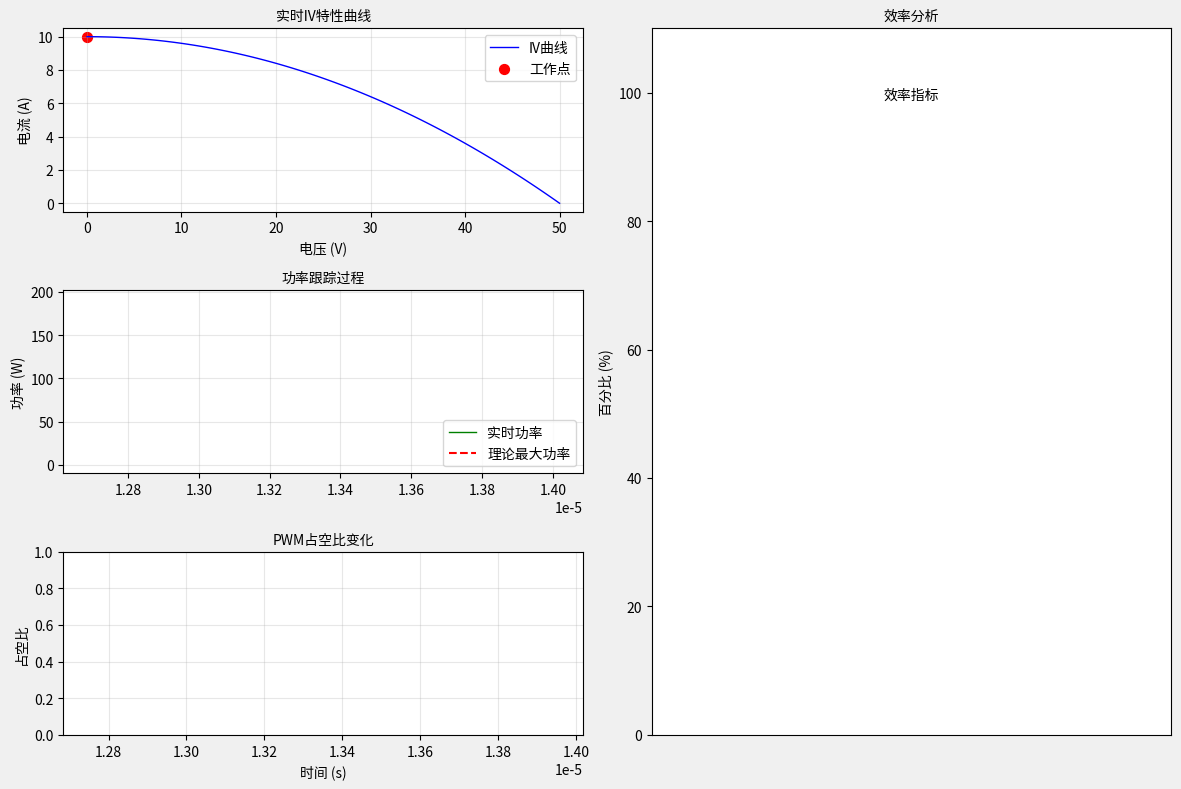

Here is the Python script that generated this plot: (Note: this script raises an exception after producing the figure.)
# analysis/visualizer.py
import matplotlib.pyplot as plt
import matplotlib.animation as animation
from matplotlib.gridspec import GridSpec
import numpy as np
from collections import deque

class SimulationVisualizer:
    def __init__(self, max_history=500, refresh_interval=100):
        """
        初始化可视化组件
        
        参数：
            max_history: 最大历史数据点数
            refresh_interval: 动画刷新间隔(毫秒)
        """
        self.max_history = max_history
        self.fig = plt.figure(figsize=(12, 8), facecolor='#f0f0f0')
        self.gs = GridSpec(3, 2, figure=self.fig)
        
        # 初始化子图
        self._init_iv_curve_plot()
        self._init_power_plot()
        self._init_duty_cycle_plot()
        self._init_histogram()
        
        # 数据缓冲区
        self._init_data_buffers()
        
        # 动画配置
        self.ani = animation.FuncAnimation(
            self.fig, 
            self._update, 
            interval=refresh_interval,
            cache_frame_data=False
        )
        
        plt.tight_layout()
    
    def _init_data_buffers(self):
        """初始化数据存储结构"""
        self.time_buffer = deque(maxlen=self.max_history)
        self.voltage_buffer = deque(maxlen=self.max_history)
        self.current_buffer = deque(maxlen=self.max_history)
        self.power_buffer = deque(maxlen=self.max_history)
        self.duty_cycle_buffer = deque(maxlen=self.max_history)
    
    def _init_iv_curve_plot(self):
        """IV特性曲线子图"""
        self.ax_iv = self.fig.add_subplot(self.gs[0, 0])
        self.ax_iv.set_title("实时IV特性曲线", fontsize=10)
        self.ax_iv.set_xlabel("电压 (V)")
        self.ax_iv.set_ylabel("电流 (A)")
        self.iv_line, = self.ax_iv.plot([], [], 'b-', lw=1, label='IV曲线')
        self.operating_point = self.ax_iv.scatter([], [], c='r', s=50, 
                                                label='工作点')
        self.ax_iv.grid(True, alpha=0.3)
        self.ax_iv.legend(loc='upper right')
    
    def _init_power_plot(self):
        """功率跟踪子图"""
        self.ax_power = self.fig.add_subplot(self.gs[1, 0])
        self.ax_power.set_title("功率跟踪过程", fontsize=10)
        self.ax_power.set_ylabel("功率 (W)")
        self.power_line, = self.ax_power.plot([], [], 'g-', lw=1, 
                                            label='实时功率')
        self.max_power_line, = self.ax_power.plot([], [], 'r--', lw=1.5,
                                                label='理论最大功率')
        self.ax_power.grid(True, alpha=0.3)
        self.ax_power.legend(loc='lower right')
    
    def _init_duty_cycle_plot(self):
        """占空比控制子图"""
        self.ax_duty = self.fig.add_subplot(self.gs[2, 0])
        self.ax_duty.set_title("PWM占空比变化", fontsize=10)
        self.ax_duty.set_xlabel("时间 (s)")
        self.ax_duty.set_ylabel("占空比")
        self.duty_line, = self.ax_duty.plot([], [], 'm-', lw=1, 
                                          label='占空比')
        self.ax_duty.grid(True, alpha=0.3)
        self.ax_duty.set_ylim(0, 1)
    
    def _init_histogram(self):
        """效率统计子图"""
        self.ax_hist = self.fig.add_subplot(self.gs[:, 1])
        self.ax_hist.set_title("效率分析", fontsize=10)
        self.ax_hist.set_ylabel("百分比 (%)")
        self.bars = self.ax_hist.bar([], [], color=['#2ca02c', '#d62728'])
        self.ax_hist.set_xticks([])
        self.ax_hist.set_ylim(0, 100)
        self.ax_hist.text(0.5, 0.9, "效率指标", 
                        ha='center', transform=self.ax_hist.transAxes)
    
    def _update(self, frame):
        """动画更新回调函数"""
        # 更新IV曲线
        if hasattr(self, 'iv_curve_data'):
            v, i = self.iv_curve_data
            self.iv_line.set_data(v, i)
            self.ax_iv.relim()
            self.ax_iv.autoscale_view()
        
        # 更新工作点
        if len(self.voltage_buffer) > 0:
            self.operating_point.set_offsets(
                [[self.voltage_buffer[-1], self.current_buffer[-1]]]
            )
        
        # 更新功率曲线
        self.power_line.set_data(self.time_buffer, self.power_buffer)
        if hasattr(self, 'max_power'):
            self.max_power_line.set_data(
                [min(self.time_buffer), max(self.time_buffer)],
                [self.max_power, self.max_power]
            )
        self.ax_power.relim()
        self.ax_power.autoscale_view()
        
        # 更新占空比曲线
        self.duty_line.set_data(self.time_buffer, self.duty_cycle_buffer)
        self.ax_duty.set_xlim(min(self.time_buffer), max(self.time_buffer))
        
        # 更新效率柱状图
        if hasattr(self, 'efficiency'):
            for bar, height in zip(self.bars, self.efficiency.values()):
                bar.set_height(height)
            self.ax_hist.set_ylim(0, max(self.efficiency.values(), default=100)+10)
        
        return (self.iv_line, self.operating_point, self.power_line,
                self.max_power_line, self.duty_line)
    
    def update_iv_curve(self, v, i):
        """更新IV曲线数据"""
        self.iv_curve_data = (v, i)
        self.max_power = np.max(v * i)
    
    def add_data_point(self, time, voltage, current, duty_cycle):
        """
        添加新的数据点
        
        参数：
            time: 时间戳 (s)
            voltage: 当前电压 (V)
            current: 当前电流 (A)
            duty_cycle: PWM占空比 (0-1)
        """
        self.time_buffer.append(time)
        self.voltage_buffer.append(voltage)
        self.current_buffer.append(current)
        self.power_buffer.append(voltage * current)
        self.duty_cycle_buffer.append(duty_cycle)
        
        # 自动计算效率
        if hasattr(self, 'max_power') and self.max_power > 0:
            current_power = voltage * current
            self.efficiency = {
                '跟踪效率': (current_power / self.max_power) * 100,
                '理论极限': 100.0
            }
    
    def show(self):
        """显示可视化窗口"""
        plt.show()
    
    def save_report(self, filename='report.png'):
        """保存分析报告"""
        self.fig.savefig(filename, dpi=150, bbox_inches='tight')
        print(f"报告已保存至 {filename}")

if __name__ == "__main__":
    # 测试可视化组件
    import numpy as np
    from time import time
    
    viz = SimulationVisualizer()
    
    # 生成测试数据
    v = np.linspace(0, 50, 100)
    i = 10 * (1 - (v/50)**2)
    viz.update_iv_curve(v, i)
    
    # 模拟数据更新
    start_time = time()
    for dc in np.linspace(0, 1, 200):
        t = time() - start_time
        idx = int(dc * len(v))
        viz.add_data_point(t, v[idx], i[idx], dc)
        plt.pause(0.01)
    
    viz.show()